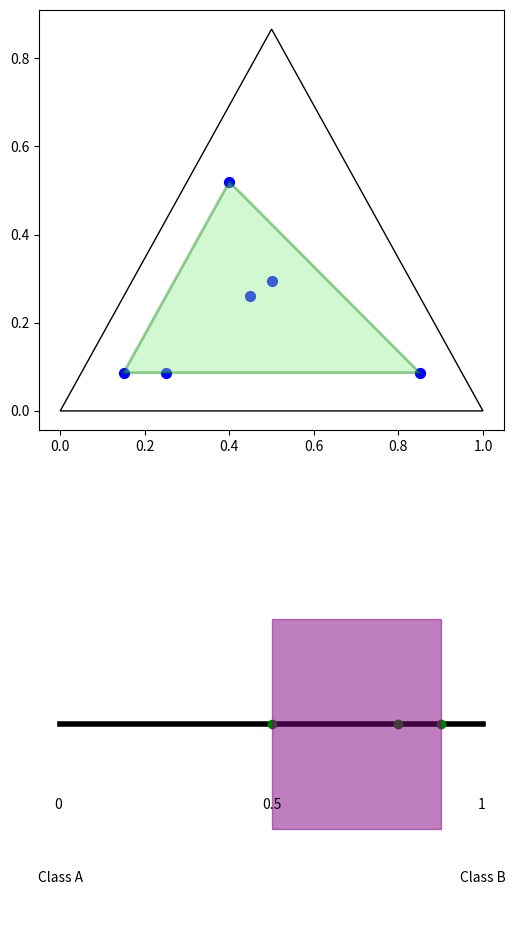

This figure's Python source:
from __future__ import annotations  # noqa: D100

import matplotlib as mpl
import matplotlib.pyplot as plt
import numpy as np
from scipy.spatial import ConvexHull


class CredalVisualizer:
    """Class to collect all the geometric plots."""

    def __init__(self) -> None:  # noqa: D107
        pass

    def probs_to_coords_3D(self, probs: np.ndarray) -> tuple:
        """Convert ternary probabilities to 2D coordinates."""
        p1, p2, p3 = probs  # noqa: RUF059
        x = p2 + 0.5 * p3
        y = (np.sqrt(3) / 2) * p3
        return x, y

    def probs_to_coords_2D(self, probs: np.ndarray) -> tuple:
        """Convert 2D probabilities to 2D coordinates."""
        p1, p2 = probs
        x = p2
        y = 0
        return x, y

    def ternary_plot(
        self,
        probs: np.ndarray,
        ax: mpl.axes.Axes = None,
        **scatter_kwargs: mpl.Kwargs,
    ) -> mpl.axes.Axes:
        """Plot ternary scatter points."""
        msg = "Input must have 3 dimensions."
        if probs.shape[1] != 3:
            raise ValueError(msg)

        coords = np.array([self.probs_to_coords_3D(p) for p in probs])

        if ax is None:
            fig, ax = plt.subplots(figsize=(6, 6))  # noqa: RUF059

        # Draw triangle
        verts = np.array([
            [0, 0],
            [1, 0],
            [0.5, np.sqrt(3) / 2],
        ])
        triangle = plt.Polygon(verts, closed=True, fill=False)
        ax.add_patch(triangle)

        # Scatter points
        ax.scatter(coords[:, 0], coords[:, 1], **scatter_kwargs)

        return ax


    def interval_plot(
        self,
        probs:np.ndarray,
        ax: mpl.axes.Axes = None,
        **scatter_kwargs: mpl.Kwargs
    ) -> mpl.axes.Axes:

        coords = np.array([self.probs_to_coords_2D(p) for p in probs])

        if ax is None:
            fig, ax = plt.subplots(figsize=(6, 1))

        y_marg = np.array([0.1, -0.1])

        plt.plot([0,1], [0,0], color = 'black', linewidth = 4, zorder = 0)

        coord_max = np.max(coords[:,0])
        coord_min = np.min(coords[:,0])
        ax.fill_betweenx(y_marg, coord_max, coord_min, color = 'purple', alpha = 0.5, zorder = 2)

        ax.scatter(coords[:, 0], coords[:, 1], color = 'green', zorder = 1)


        ax.axis('off')
        ax.set_ylim((-0.2, 0.2))

        y_anchor = -0.07
        x_beg = 0
        x_mid = 0.5
        x_end = 1

        ax.text(x_beg, y_anchor, '0 ', ha='center', va='top')
        ax.text(x_mid, y_anchor, '0.5', ha='center', va='top')
        ax.text(x_end, y_anchor, '1 ', ha='center', va='top')
        ax.text(x_beg, y_anchor -0.07, 'Class A', ha='center', va='top')
        ax.text(x_end, y_anchor -0.07, 'Class B', ha='center', va='top')

        return ax


    def plot_convex_hull(
        self,
        probs: np.ndarray,
        ax: mpl.axes.Axes = None,
        facecolor: str = "lightgreen",
        alpha: float = 0.4,
        edgecolor: str = "green",
        linewidth: float = 2.0,
    ) -> mpl.axes.Axes:
        """Draw the convex hull around ternary points.
        Handles special cases:
        - 1 point (degenerate)
        - 2 points (line segment)
        - ≥3 points (polygon).
        """  # noqa: D205
        coords = np.array([self.probs_to_coords_3D(p) for p in probs])

        if ax is None:
            fig, ax = plt.subplots(figsize=(6, 6))  # noqa: RUF059

        # Handle degenerate cases
        unique = np.unique(coords, axis=0)

        if len(unique) == 1:
            # Single point — no hull possible
            ax.scatter(unique[:, 0], unique[:, 1], color="green", s=80)
            return ax

        if len(unique) == 2:
            # Two distinct points — hull is a line segment
            ax.plot(unique[:, 0], unique[:, 1], color=edgecolor, linewidth=linewidth)
            return ax

        # Try to compute convex hull
        try:
            hull = ConvexHull(coords)

            hull_pts = coords[hull.vertices]

            poly = plt.Polygon(
                hull_pts,
                closed=True,
                facecolor=facecolor,
                edgecolor=edgecolor,
                alpha=alpha,
                linewidth=linewidth,
            )
            ax.add_patch(poly)

        except Exception:  # noqa: BLE001
            # Remaining degeneracy: 3+ collinear points
            # Get endpoints via projection on PCA / longest distance
            dists = np.linalg.norm(coords[:, None] - coords[None, :], axis=-1)
            i, j = np.unravel_index(np.argmax(dists), dists.shape)
            ax.plot(
                [coords[i, 0], coords[j, 0]],
                [coords[i, 1], coords[j, 1]],
                color=edgecolor,
                linewidth=linewidth,
            )

        return ax


points_2D = np.array(
    [
        [0.2, 0.8],
        [0.5, 0.5],
        [0.1, 0.9]
    ]
)


points = np.array(
    [
        [0.7, 0.2, 0.1],
        [0.4, 0.3, 0.3],
        [0.1, 0.8, 0.1],
        [0.8, 0.1, 0.1],
        [0.3, 0.1, 0.6],
        [0.33, 0.33, 0.34],
    ],
)

viz = CredalVisualizer()
fig, axes = plt.subplots(2, 1, figsize=(6, 12))  # 1 row, 2 columns

viz.ternary_plot(points, ax=axes[0], color="blue", s=50)
viz.plot_convex_hull(points, ax=axes[0])


viz.interval_plot(points_2D, ax=axes[1])

plt.show()
